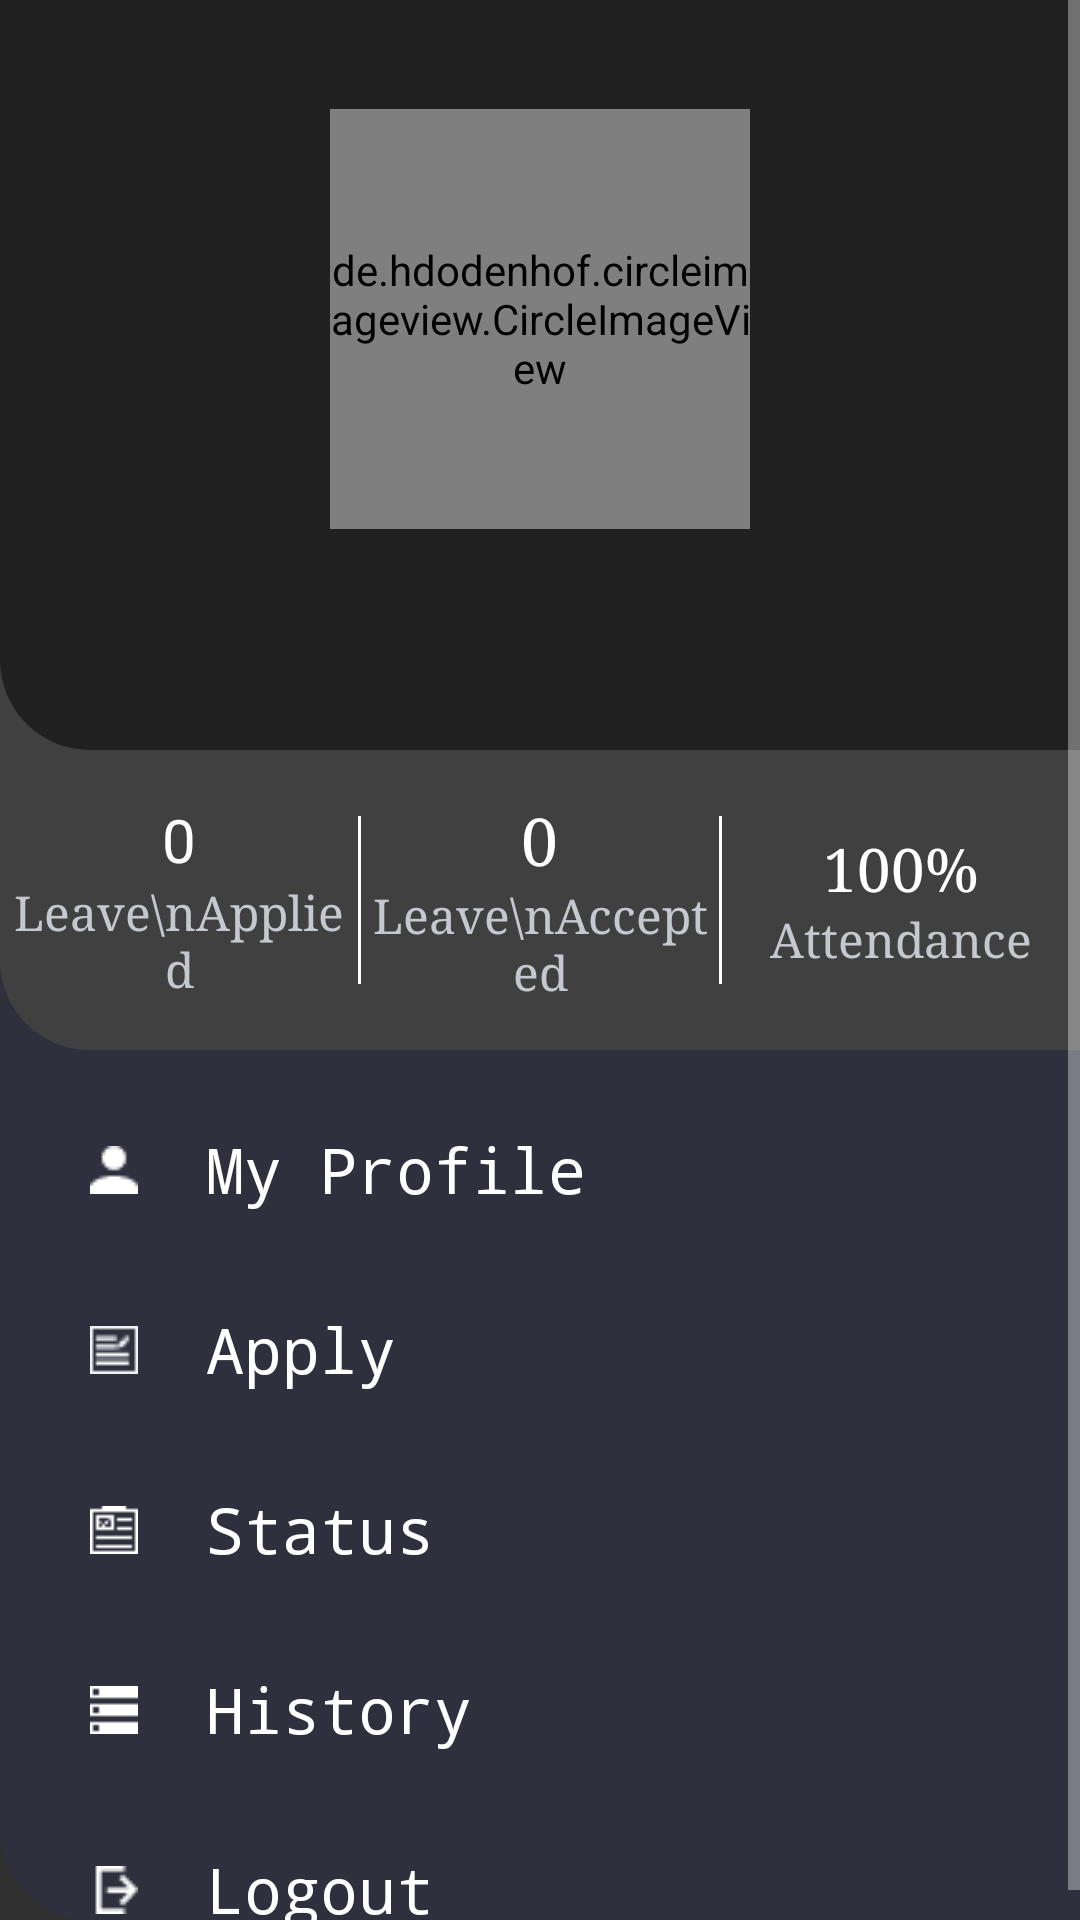

Here is an Android app screen rendered from its layout file. Give the layout XML and the strings, colors and styles it references.
<!-- AndroidManifest.xml: application theme AppTheme -->
<!-- res/layout/activity_student_main.xml -->
<?xml version="1.0" encoding="utf-8"?>

<ScrollView xmlns:android="http://schemas.android.com/apk/res/android"
    xmlns:tools="http://schemas.android.com/tools"
    android:layout_width="match_parent"
    android:layout_height="match_parent"
    android:background="@drawable/student_info_bar_bg"
    android:backgroundTint="#101f20ff"
    tools:context=".StudentMainActivity">

    <LinearLayout
        android:id="@+id/parentView"
        android:layout_width="match_parent"
        android:layout_height="wrap_content"
        android:orientation="vertical">

        <LinearLayout
            android:layout_width="match_parent"
            android:layout_height="wrap_content"
            android:background="@drawable/student_info_bar_bg"
            android:orientation="vertical">

            
            <LinearLayout
                android:layout_width="match_parent"
                android:layout_height="250dp"
                android:background="@drawable/student_profile_bg"
                android:gravity="center"
                android:orientation="vertical">

                <de.hdodenhof.circleimageview.CircleImageView
                    android:id="@+id/ivProfilePic"
                    android:layout_width="140dp"
                    android:layout_height="140dp"
                    android:layout_gravity="center"
                    android:onClick="UpdatePicture"
                    android:src="@drawable/default_picture" />

                <TextView
                    android:id="@+id/tvFullName"
                    android:layout_width="wrap_content"
                    android:layout_height="wrap_content"
                    android:layout_gravity="center"
                    android:layout_marginTop="10dp"
                    android:textSize="20sp"
                    android:textStyle="bold" />

            </LinearLayout>

            
            <LinearLayout
                android:layout_width="match_parent"
                android:layout_height="100dp"
                android:background="@drawable/student_info_bar_bg"
                android:baselineAligned="false"
                android:divider="@drawable/my_divider"
                android:dividerPadding="22dp"
                android:orientation="horizontal"
                android:showDividers="middle"
                android:weightSum="3">

                <LinearLayout
                    android:layout_width="0dp"
                    android:layout_height="wrap_content"
                    android:layout_gravity="center"
                    android:layout_weight="1"
                    android:orientation="vertical">

                    <TextView
                        android:id="@+id/tvTotalLeave"
                        android:layout_width="wrap_content"
                        android:layout_height="wrap_content"
                        android:layout_gravity="center"
                        android:gravity="center"
                        android:text="0"
                        android:textSize="20sp"
                        android:typeface="normal" />

                    <TextView
                        android:layout_width="wrap_content"
                        android:layout_height="wrap_content"
                        android:layout_gravity="center"
                        android:gravity="center"
                        android:text="Leave\nApplied"
                        android:textColor="#c5c9cf"
                        android:textSize="16sp"
                        android:typeface="serif" />

                </LinearLayout>

                <LinearLayout
                    android:layout_width="0dp"
                    android:layout_height="wrap_content"
                    android:layout_gravity="center"
                    android:layout_weight="1"
                    android:orientation="vertical">

                    <TextView
                        android:id="@+id/tvLeaveAccepted"
                        android:layout_width="wrap_content"
                        android:layout_height="wrap_content"
                        android:layout_gravity="center"
                        android:text="0"
                        android:textSize="22sp"
                        android:typeface="serif" />

                    <TextView
                        android:layout_width="wrap_content"
                        android:layout_height="wrap_content"
                        android:layout_gravity="center"
                        android:gravity="center"
                        android:text="Leave\nAccepted"
                        android:textColor="#c5c9cf"
                        android:textSize="16sp"
                        android:typeface="serif" />

                </LinearLayout>

                <LinearLayout
                    android:layout_width="0dp"
                    android:layout_height="wrap_content"
                    android:layout_gravity="center"
                    android:layout_weight="1"
                    android:orientation="vertical">

                    <TextView
                        android:id="@+id/tvAttendance"
                        android:layout_width="wrap_content"
                        android:layout_height="wrap_content"
                        android:layout_gravity="center"
                        android:text="100%"
                        android:textSize="20sp"
                        android:typeface="serif" />

                    <TextView
                        android:layout_width="wrap_content"
                        android:layout_height="wrap_content"
                        android:layout_gravity="center"
                        android:gravity="center"
                        android:text="Attendance"
                        android:textColor="#c5c9cf"
                        android:textSize="16sp"
                        android:typeface="serif" />

                </LinearLayout>

            </LinearLayout>


        </LinearLayout>

        
        <LinearLayout
            android:layout_width="match_parent"
            android:layout_height="wrap_content"
            android:layout_marginTop="20dp"
            android:orientation="vertical">

            <TextView
                android:layout_width="match_parent"
                android:layout_height="40dp"
                android:drawableStart="@drawable/user"
                android:drawablePadding="10dp"
                android:gravity="center_vertical"
                android:onClick="UpdateProfile"
                android:paddingStart="30dp"
                android:text=" My Profile"
                android:textSize="21sp"
                android:typeface="monospace" />

            <TextView
                android:layout_width="match_parent"
                android:layout_height="40dp"
                android:layout_marginTop="20dp"
                android:drawableStart="@drawable/apply_for_leave"
                android:drawablePadding="10dp"
                android:gravity="center_vertical"
                android:onClick="ApplyForLeave"
                android:paddingStart="30dp"
                android:text=" Apply"
                android:textSize="21sp"
                android:typeface="monospace" />

            <TextView
                android:layout_width="match_parent"
                android:layout_height="40dp"
                android:layout_marginTop="20dp"
                android:drawableStart="@drawable/application_status"
                android:drawablePadding="10dp"
                android:gravity="center_vertical"
                android:onClick="ApplicationStatus"
                android:paddingStart="30dp"
                android:text=" Status"

                android:textSize="21sp"
                android:typeface="monospace" />

            <TextView
                android:layout_width="match_parent"
                android:layout_height="40dp"
                android:layout_marginTop="20dp"
                android:drawableStart="@drawable/applications_list"
                android:drawablePadding="10dp"
                android:gravity="center_vertical"
                android:onClick="ApplicationHistory"
                android:paddingStart="30dp"
                android:text=" History"
                android:textSize="21sp"
                android:typeface="monospace" />

            <TextView
                android:layout_width="match_parent"
                android:layout_height="40dp"
                android:layout_marginTop="20dp"
                android:drawableStart="@drawable/logout"
                android:drawablePadding="10dp"
                android:gravity="center_vertical"
                android:onClick="Logout"
                android:paddingStart="30dp"
                android:text=" Logout"
                android:textSize="21sp"
                android:typeface="monospace" />

        </LinearLayout>

    </LinearLayout>

</ScrollView>
<!-- resources referenced by this layout -->
<resources>
  <!-- drawable application_status: png bitmap (drawable, 181 bytes) -->
  <!-- drawable applications_list: png bitmap (drawable, 118 bytes) -->
  <!-- drawable apply_for_leave: png bitmap (drawable, 298 bytes) -->
  <!-- drawable default_picture: png bitmap (drawable, 579929 bytes) -->
  <!-- drawable logout: png bitmap (drawable, 252 bytes) -->
  <!-- drawable my_divider (drawable) -->
  <?xml version="1.0" encoding="utf-8"?>
  
  <shape xmlns:android="http://schemas.android.com/apk/res/android">
  
      <size android:width="1dp" />
      <solid android:color="#FFFFFF" />
  
  </shape>
  <!-- drawable student_info_bar_bg (drawable) -->
  <?xml version="1.0" encoding="utf-8"?>
  
  <shape xmlns:android="http://schemas.android.com/apk/res/android"
      android:shape="rectangle">
  
      <solid android:color="#404040" />
      <corners android:bottomLeftRadius="30dp" />
  
  </shape>
  <!-- drawable student_profile_bg (drawable) -->
  <?xml version="1.0" encoding="utf-8"?>
  
  <shape xmlns:android="http://schemas.android.com/apk/res/android"
      android:shape="rectangle">
  
      <corners android:bottomLeftRadius="30dp" />
      <solid android:color="#202020" />
  
  </shape>
  <!-- drawable user: png bitmap (drawable, 232 bytes) -->
  <style name="AppTheme" parent="Theme.AppCompat.NoActionBar">
          
          <item name="colorPrimary">@color/colorPrimary</item>
          <item name="colorPrimaryDark">@color/colorPrimaryDark</item>
          <item name="colorAccent">@color/colorAccent</item>
  
          <item name="android:textColor">@color/colorWhite</item>
          <item name="android:textAllCaps">false</item>
          <item name="android:statusBarColor">@color/colorBlack</item>
          <item name="android:windowActivityTransitions">true</item>
  
      </style>
  <color name="colorPrimary">#000</color>
  <color name="colorPrimaryDark">#00574B</color>
  <color name="colorAccent">#FFFFFF</color>
  <color name="colorWhite">#FFFFFF</color>
  <color name="colorBlack">#000</color>
</resources>
